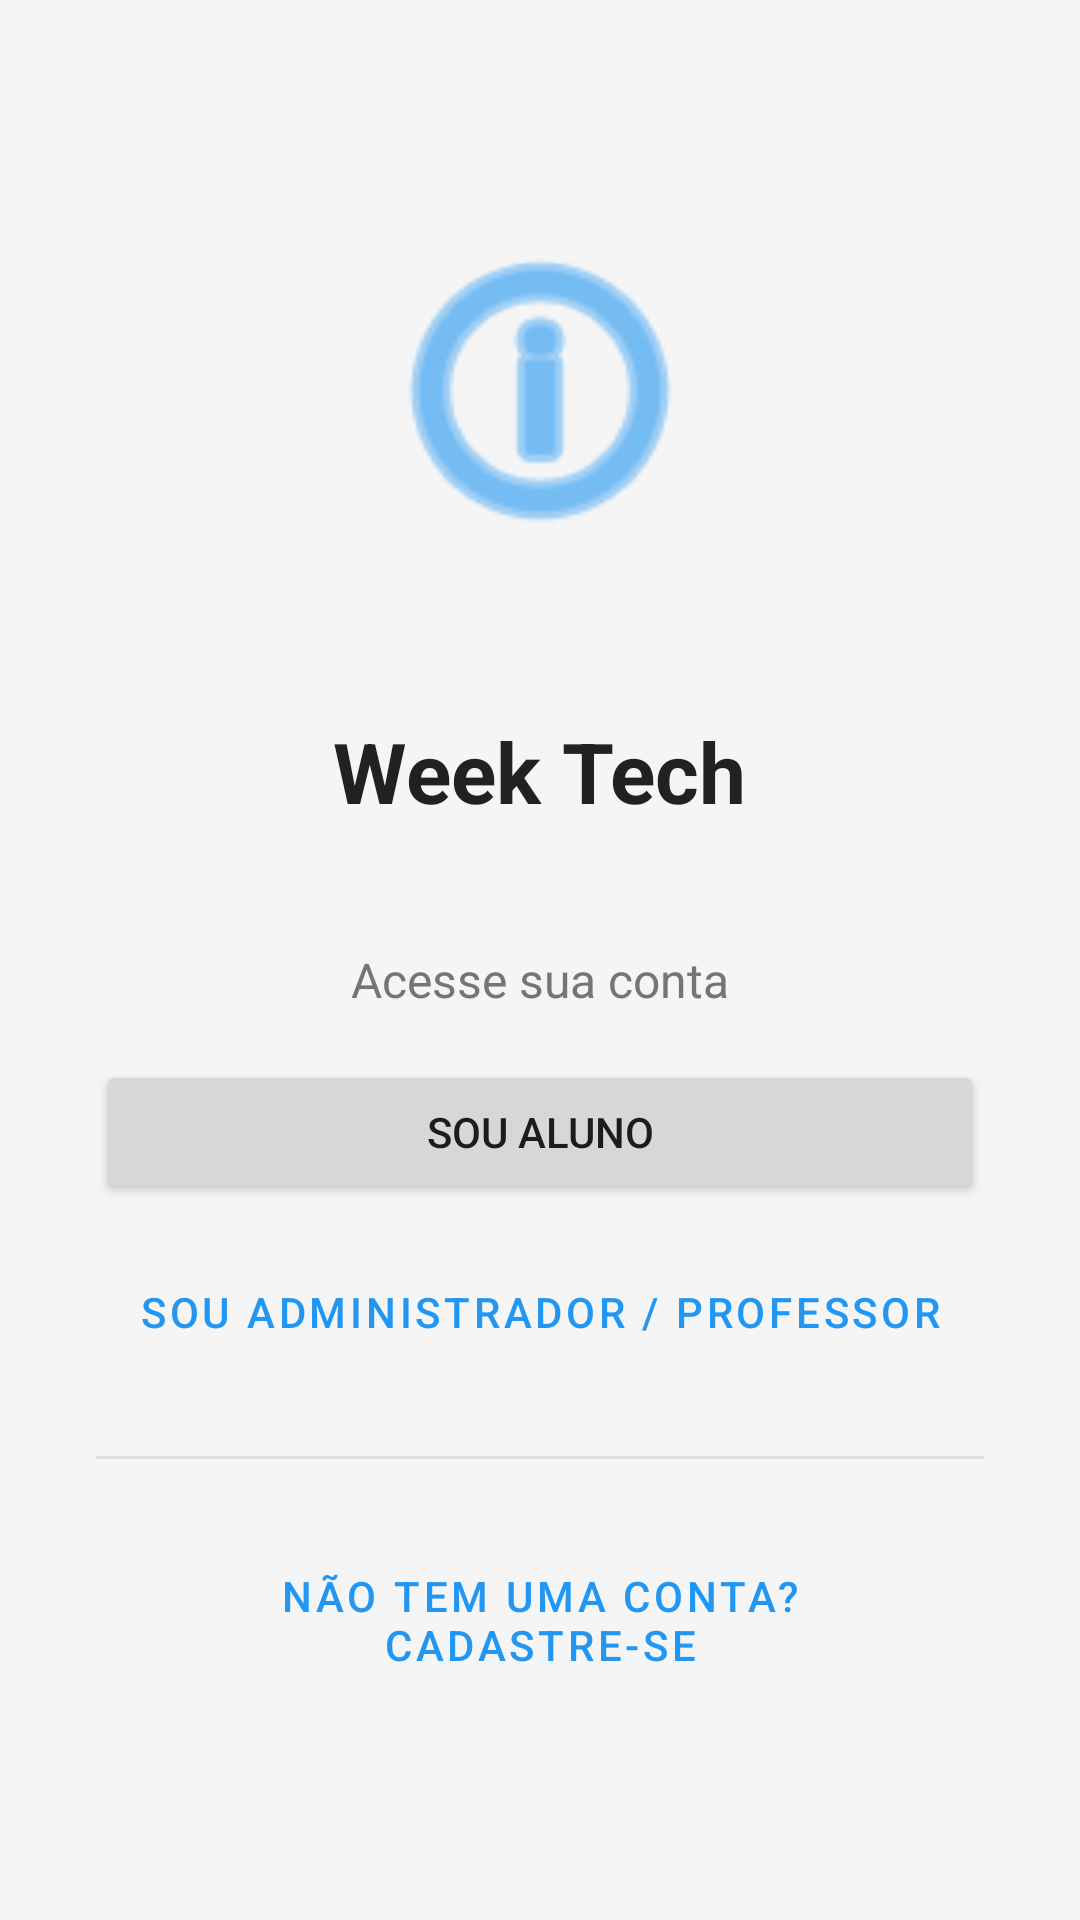

Write the Android layout XML for this screen, with the resource values it uses.
<!-- AndroidManifest.xml: application theme Theme.EcossistemaMobileWeekTech -->
<!-- res/layout/fragment_auth_selection.xml -->
<?xml version="1.0" encoding="utf-8"?>
<LinearLayout xmlns:android="http://schemas.android.com/apk/res/android"
    xmlns:app="http://schemas.android.com/apk/res-auto"
    android:layout_width="match_parent"
    android:layout_height="match_parent"
    android:gravity="center"
    android:orientation="vertical"
    android:padding="32dp"
    android:background="@color/background">

    <ImageView
        android:layout_width="120dp"
        android:layout_height="120dp"
        android:src="@android:drawable/ic_menu_info_details"
        app:tint="@color/primary"
        android:layout_marginBottom="48dp"/>

    <TextView
        android:layout_width="wrap_content"
        android:layout_height="wrap_content"
        android:text="Week Tech"
        android:textSize="28sp"
        android:textStyle="bold"
        android:textColor="@color/text_primary"
        android:layout_marginBottom="40dp"/>

    <TextView
        android:layout_width="wrap_content"
        android:layout_height="wrap_content"
        android:text="Acesse sua conta"
        android:textSize="16sp"
        android:textColor="@color/text_secondary"
        android:layout_marginBottom="16dp"/>

    <Button
        android:id="@+id/btnStudentLogin"
        android:layout_width="match_parent"
        android:layout_height="wrap_content"
        android:text="Sou Aluno"
        android:layout_marginBottom="12dp"
        android:padding="12dp"
        app:cornerRadius="8dp"
        app:icon="@android:drawable/ic_menu_myplaces" />

    <Button
        android:id="@+id/btnAdminLogin"
        style="@style/Widget.MaterialComponents.Button.OutlinedButton"
        android:layout_width="match_parent"
        android:layout_height="wrap_content"
        android:text="Sou Administrador / Professor"
        android:layout_marginBottom="24dp"
        android:padding="12dp"
        app:cornerRadius="8dp"
        app:icon="@android:drawable/ic_lock_lock" />

    <View
        android:layout_width="match_parent"
        android:layout_height="1dp"
        android:background="#DDDDDD"
        android:layout_marginBottom="24dp"/>

    <Button
        android:id="@+id/btnGoToSignup"
        style="@style/Widget.MaterialComponents.Button.TextButton"
        android:layout_width="match_parent"
        android:layout_height="wrap_content"
        android:text="Não tem uma conta? Cadastre-se"
        android:padding="12dp"
        app:cornerRadius="8dp"/>

</LinearLayout>
<!-- resources referenced by this layout -->
<resources>
  <color name="background">#F5F5F5</color>
  <color name="primary">#2196F3</color>
  <color name="text_primary">#212121</color>
  <color name="text_secondary">#757575</color>
  <style name="Theme.EcossistemaMobileWeekTech" parent="Base.Theme.EcossistemaMobileWeekTech">
          <item name="actionButtonStyle">@style/CustomActionButtonStyle</item>
          <item name="bottomNavigationStyle">@style/CustomBottomNavStyle</item>
      </style>
  <style name="Base.Theme.EcossistemaMobileWeekTech" parent="Theme.Material3.DayNight.NoActionBar">
          
          <item name="colorPrimary">@color/primary</item>
          <item name="colorPrimaryVariant">@color/primary_dark</item>
          <item name="colorOnPrimary">@color/white</item>
          
          <item name="colorSecondary">@color/primary</item>
          <item name="colorSecondaryVariant">@color/primary_dark</item>
          <item name="colorOnSecondary">@color/white</item>
          
          <item name="android:statusBarColor">@color/primary_dark</item>
      </style>
  <style name="CustomActionButtonStyle" parent="Widget.AppCompat.ActionButton">
          <item name="android:background">@drawable/bg_logout_button</item>
          <item name="android:layout_marginEnd">8dp</item>
          <item name="android:minHeight">0dp</item>
          <item name="android:minWidth">0dp</item>
          <item name="android:textAllCaps">false</item>
      </style>
  <style name="CustomBottomNavStyle" parent="Widget.MaterialComponents.BottomNavigationView">
          <item name="itemIconSize">22dp</item>
          <item name="itemPaddingTop">8dp</item>
          <item name="itemPaddingBottom">12dp</item>
          <item name="itemTextAppearanceInactive">@style/BottomNavText</item>
          <item name="itemTextAppearanceActive">@style/BottomNavText.Active</item>
      </style>
  <color name="primary_dark">#1976D2</color>
  <color name="white">#FFFFFFFF</color>
  <!-- drawable bg_logout_button (drawable) -->
  <?xml version="1.0" encoding="utf-8"?>
  <shape xmlns:android="http://schemas.android.com/apk/res/android">
      <solid android:color="#44FFFFFF" />
      <corners android:radius="6dp" />
      <padding
          android:left="10dp"
          android:right="10dp"
          android:top="4dp"
          android:bottom="4dp" />
  </shape>
  <style name="BottomNavText" parent="TextAppearance.MaterialComponents.Caption">
          <item name="android:textSize">11sp</item>
      </style>
  <style name="BottomNavText.Active" parent="BottomNavText">
          <item name="android:textStyle">bold</item>
      </style>
</resources>
